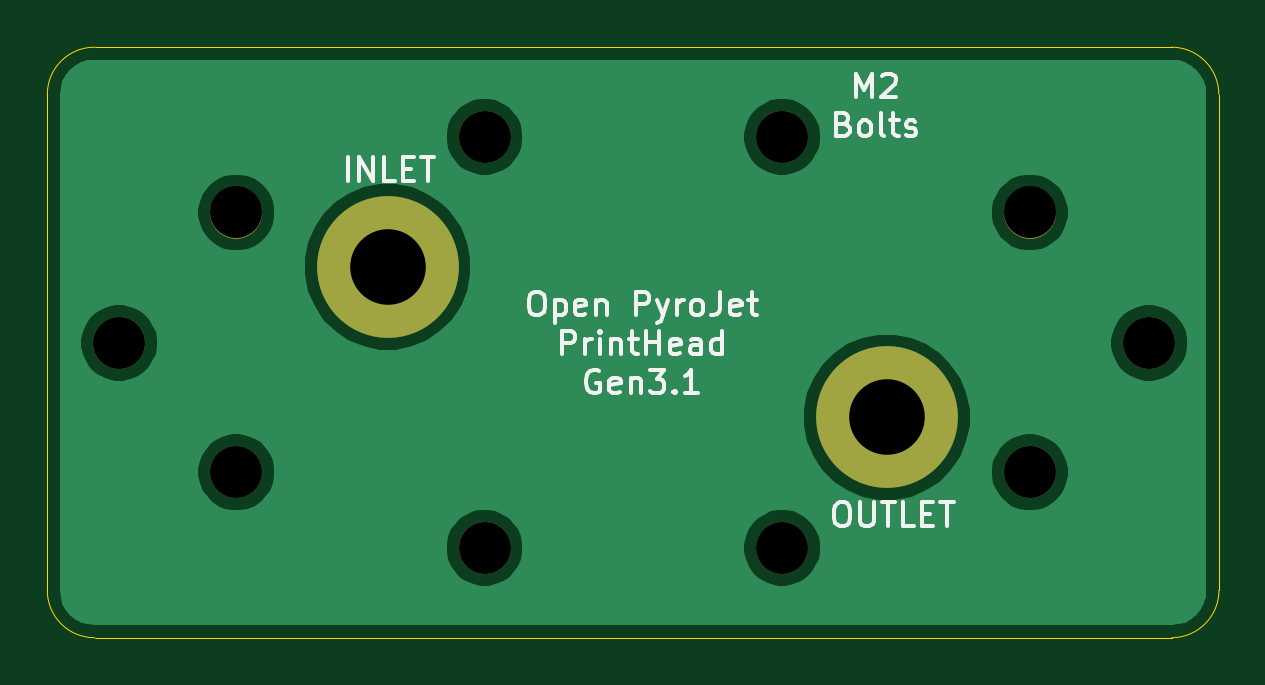
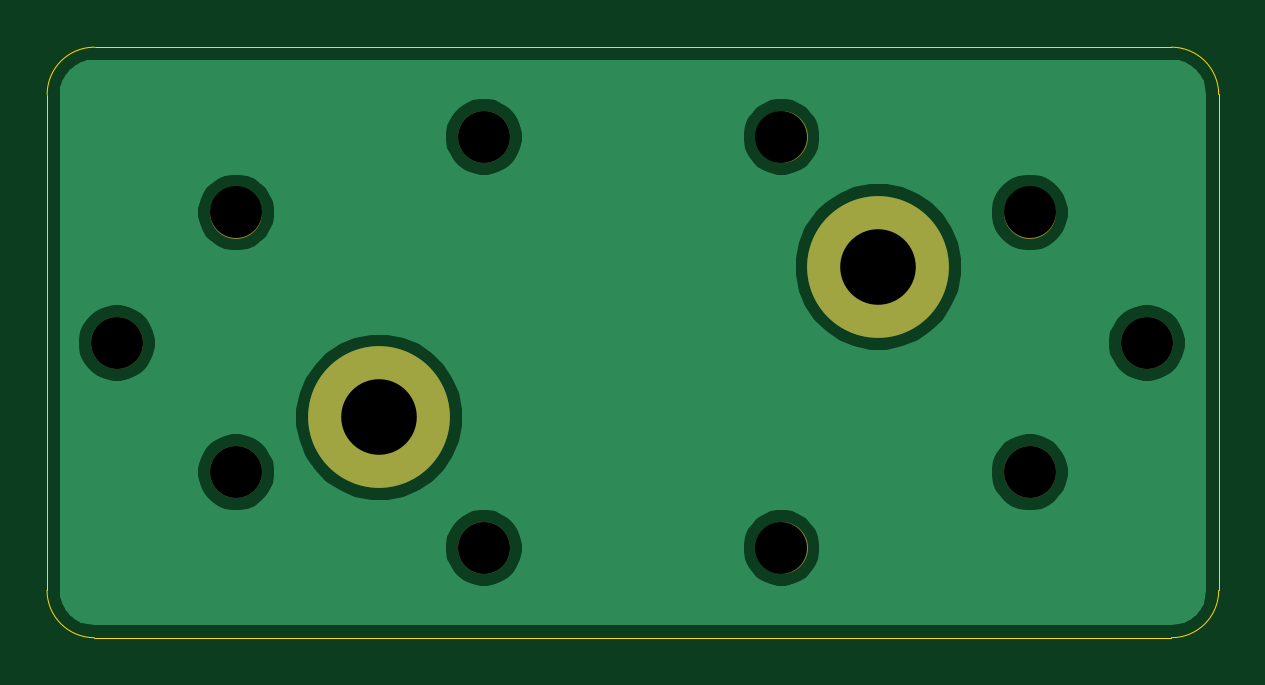
Circuit board: 8 layer files. Board 49.6 x 25.0 mm.
- bottom_copper: Nozzle-B_Cu.gbl (24614 bytes)
- bottom_mask: Nozzle-B_Mask.gbs (864 bytes)
- bottom_silk: Nozzle-B_SilkS.gbo (495 bytes)
- outline: Nozzle-Edge_Cuts.gko (1152 bytes)
- top_copper: Nozzle-F_Cu.gtl (24614 bytes)
- top_mask: Nozzle-F_Mask.gts (864 bytes)
- top_silk: Nozzle-F_SilkS.gto (11439 bytes)
- drill: Nozzle.drl (468 bytes)

=== bottom_copper: Nozzle-B_Cu.gbl (24614 bytes, source omitted) ===
=== bottom_mask: Nozzle-B_Mask.gbs ===
G04 #@! TF.GenerationSoftware,KiCad,Pcbnew,(5.1.12)-1*
G04 #@! TF.CreationDate,2022-03-26T22:12:19+08:00*
G04 #@! TF.ProjectId,Nozzle,4e6f7a7a-6c65-42e6-9b69-6361645f7063,0.5*
G04 #@! TF.SameCoordinates,Original*
G04 #@! TF.FileFunction,Soldermask,Bot*
G04 #@! TF.FilePolarity,Negative*
%FSLAX46Y46*%
G04 Gerber Fmt 4.6, Leading zero omitted, Abs format (unit mm)*
G04 Created by KiCad (PCBNEW (5.1.12)-1) date 2022-03-26 22:12:19*
%MOMM*%
%LPD*%
G01*
G04 APERTURE LIST*
%ADD10C,2.200000*%
%ADD11C,6.000000*%
G04 APERTURE END LIST*
D10*
X159981900Y-119430800D03*
X116370100Y-119430800D03*
D11*
X148869400Y-122580400D03*
X127736600Y-116205000D03*
D10*
X144437100Y-128104900D03*
X121335800Y-124904500D03*
X154927300Y-113906300D03*
X144437100Y-110705900D03*
X121335800Y-113906300D03*
X131838700Y-110705900D03*
X131838700Y-128104900D03*
X154927300Y-124904500D03*
M02*

=== bottom_silk: Nozzle-B_SilkS.gbo ===
G04 #@! TF.GenerationSoftware,KiCad,Pcbnew,(5.1.12)-1*
G04 #@! TF.CreationDate,2022-03-26T22:12:19+08:00*
G04 #@! TF.ProjectId,Nozzle,4e6f7a7a-6c65-42e6-9b69-6361645f7063,0.5*
G04 #@! TF.SameCoordinates,Original*
G04 #@! TF.FileFunction,Legend,Bot*
G04 #@! TF.FilePolarity,Positive*
%FSLAX46Y46*%
G04 Gerber Fmt 4.6, Leading zero omitted, Abs format (unit mm)*
G04 Created by KiCad (PCBNEW (5.1.12)-1) date 2022-03-26 22:12:19*
%MOMM*%
%LPD*%
G01*
G04 APERTURE LIST*
G04 APERTURE END LIST*
M02*

=== outline: Nozzle-Edge_Cuts.gko ===
G04 #@! TF.GenerationSoftware,KiCad,Pcbnew,(5.1.12)-1*
G04 #@! TF.CreationDate,2022-03-26T22:12:19+08:00*
G04 #@! TF.ProjectId,Nozzle,4e6f7a7a-6c65-42e6-9b69-6361645f7063,0.5*
G04 #@! TF.SameCoordinates,Original*
G04 #@! TF.FileFunction,Profile,NP*
%FSLAX46Y46*%
G04 Gerber Fmt 4.6, Leading zero omitted, Abs format (unit mm)*
G04 Created by KiCad (PCBNEW (5.1.12)-1) date 2022-03-26 22:12:19*
%MOMM*%
%LPD*%
G01*
G04 APERTURE LIST*
G04 #@! TA.AperFunction,Profile*
%ADD10C,0.050000*%
G04 #@! TD*
G04 APERTURE END LIST*
D10*
X115330927Y-106906994D02*
X155932717Y-106906994D01*
X162926183Y-108911477D02*
X162931731Y-129899131D01*
X155932717Y-131907015D02*
X115330926Y-131907014D01*
X113330927Y-129907015D02*
X113330926Y-108906995D01*
X113330926Y-108906995D02*
G75*
G02*
X115330927Y-106906994I2000001J0D01*
G01*
X160921700Y-106906994D02*
G75*
G02*
X162926183Y-108911477I0J-2004483D01*
G01*
X115330926Y-131907014D02*
G75*
G02*
X113330927Y-129907015I0J1999999D01*
G01*
X162931731Y-129899131D02*
G75*
G02*
X160934400Y-131907015I-2007913J1D01*
G01*
X155932717Y-131907015D02*
X160934400Y-131907015D01*
X160921700Y-106906994D02*
X155932717Y-106906994D01*
M02*

=== top_copper: Nozzle-F_Cu.gtl (24614 bytes, source omitted) ===
=== top_mask: Nozzle-F_Mask.gts ===
G04 #@! TF.GenerationSoftware,KiCad,Pcbnew,(5.1.12)-1*
G04 #@! TF.CreationDate,2022-03-26T22:12:19+08:00*
G04 #@! TF.ProjectId,Nozzle,4e6f7a7a-6c65-42e6-9b69-6361645f7063,0.5*
G04 #@! TF.SameCoordinates,Original*
G04 #@! TF.FileFunction,Soldermask,Top*
G04 #@! TF.FilePolarity,Negative*
%FSLAX46Y46*%
G04 Gerber Fmt 4.6, Leading zero omitted, Abs format (unit mm)*
G04 Created by KiCad (PCBNEW (5.1.12)-1) date 2022-03-26 22:12:19*
%MOMM*%
%LPD*%
G01*
G04 APERTURE LIST*
%ADD10C,2.200000*%
%ADD11C,6.000000*%
G04 APERTURE END LIST*
D10*
X159981900Y-119430800D03*
X116370100Y-119430800D03*
D11*
X148869400Y-122580400D03*
X127736600Y-116205000D03*
D10*
X144437100Y-128104900D03*
X121335800Y-124904500D03*
X154927300Y-113906300D03*
X144437100Y-110705900D03*
X121335800Y-113906300D03*
X131838700Y-110705900D03*
X131838700Y-128104900D03*
X154927300Y-124904500D03*
M02*

=== top_silk: Nozzle-F_SilkS.gto (11439 bytes, source omitted) ===
=== drill: Nozzle.drl ===
M48
; DRILL file {KiCad (5.1.12)-1} date 03/26/22 22:12:21
; FORMAT={3:3/ absolute / metric / suppress leading zeros}
; #@! TF.CreationDate,2022-03-26T22:12:21+08:00
; #@! TF.GenerationSoftware,Kicad,Pcbnew,(5.1.12)-1
FMAT,2
METRIC,TZ
T1C3.200
T2C2.200
%
G90
G05
T1
X127737Y-116205
X148869Y-122580
T2
X116370Y-119431
X121336Y-113906
X121336Y-124905
X131839Y-110706
X131839Y-128105
X144437Y-110706
X144437Y-128105
X154927Y-113906
X154927Y-124905
X159982Y-119431
T0
M30

